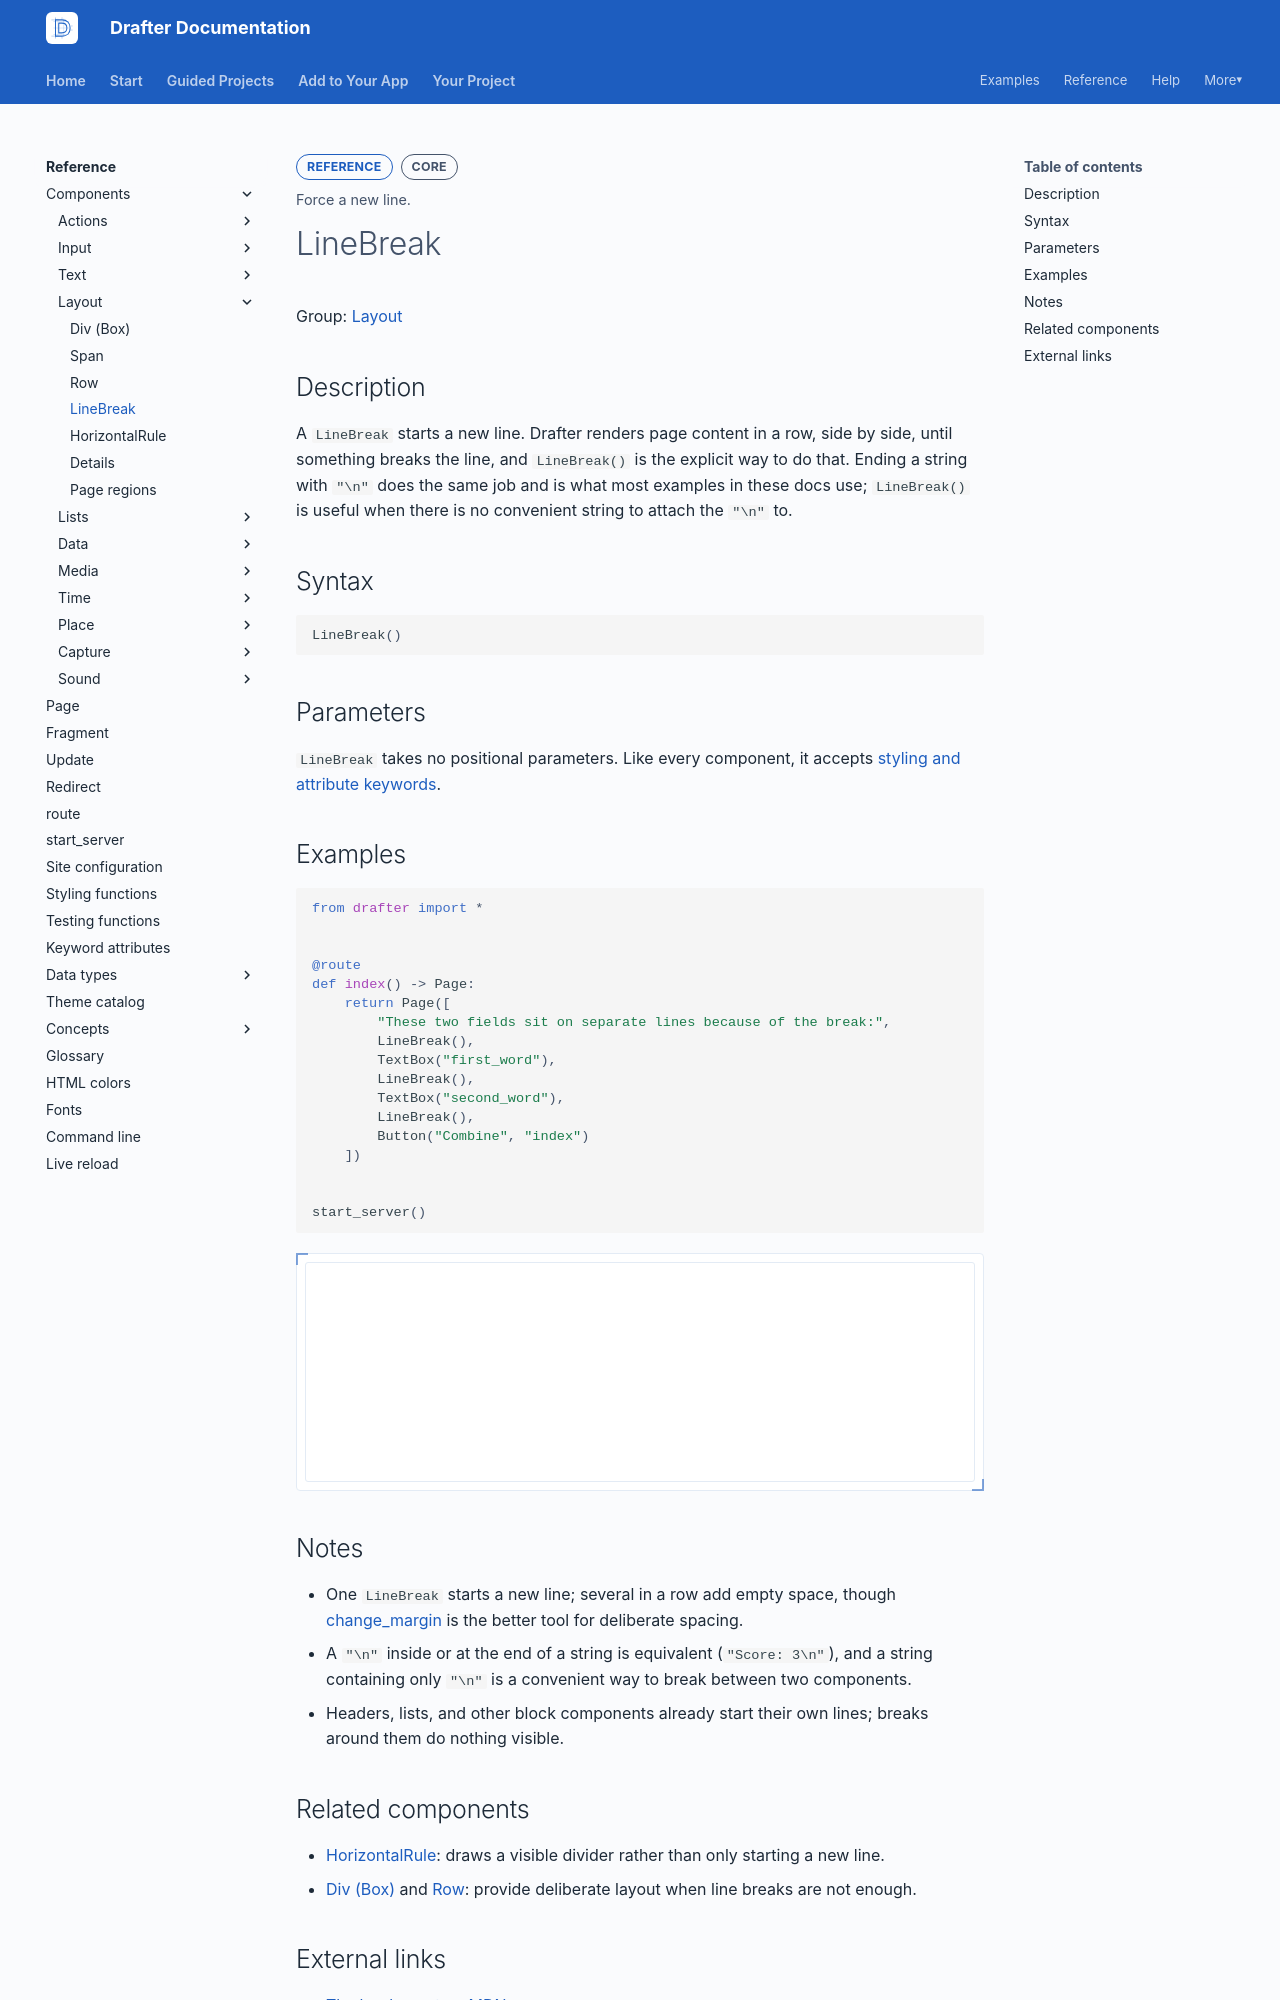

repository: drafter-edu/drafter · page: reference/components/layout/linebreak/index.html · generator: mkdocs

---
page_type: component
title: LineBreak
level: L2
audience: S
priority: P0
prereqs: []
symbols:
  - LineBreak
outcome: Force a new line.
---

# LineBreak

Group: [Layout](../index.md#layout)

## Description

A `LineBreak` starts a new line. Drafter renders page content in a
row, side by side, until something breaks the line, and `LineBreak()`
is the explicit way to do that. Ending a string with `"\n"` does the
same job and is what most examples in these docs use; `LineBreak()`
is useful when there is no convenient string to attach the `"\n"` to.

## Syntax

```python
LineBreak()
```

## Parameters

`LineBreak` takes no positional parameters. Like every component, it
accepts [styling and attribute keywords](../../keyword-attributes.md).

## Examples

```python drafter height=220
from drafter import *


@route
def index() -> Page:
    return Page([
        "These two fields sit on separate lines because of the break:",
        LineBreak(),
        TextBox("first_word"),
        LineBreak(),
        TextBox("second_word"),
        LineBreak(),
        Button("Combine", "index")
    ])


start_server()
```

## Notes

- One `LineBreak` starts a new line; several in a row add empty
  space, though [change_margin](../../styling-functions.md) is the
  better tool for deliberate spacing.
- A `"\n"` inside or at the end of a string is equivalent
  (`"Score: 3\n"`), and a string containing only `"\n"` is a
  convenient way to break between two components.
- Headers, lists, and other block components already start their own
  lines; breaks around them do nothing visible.
